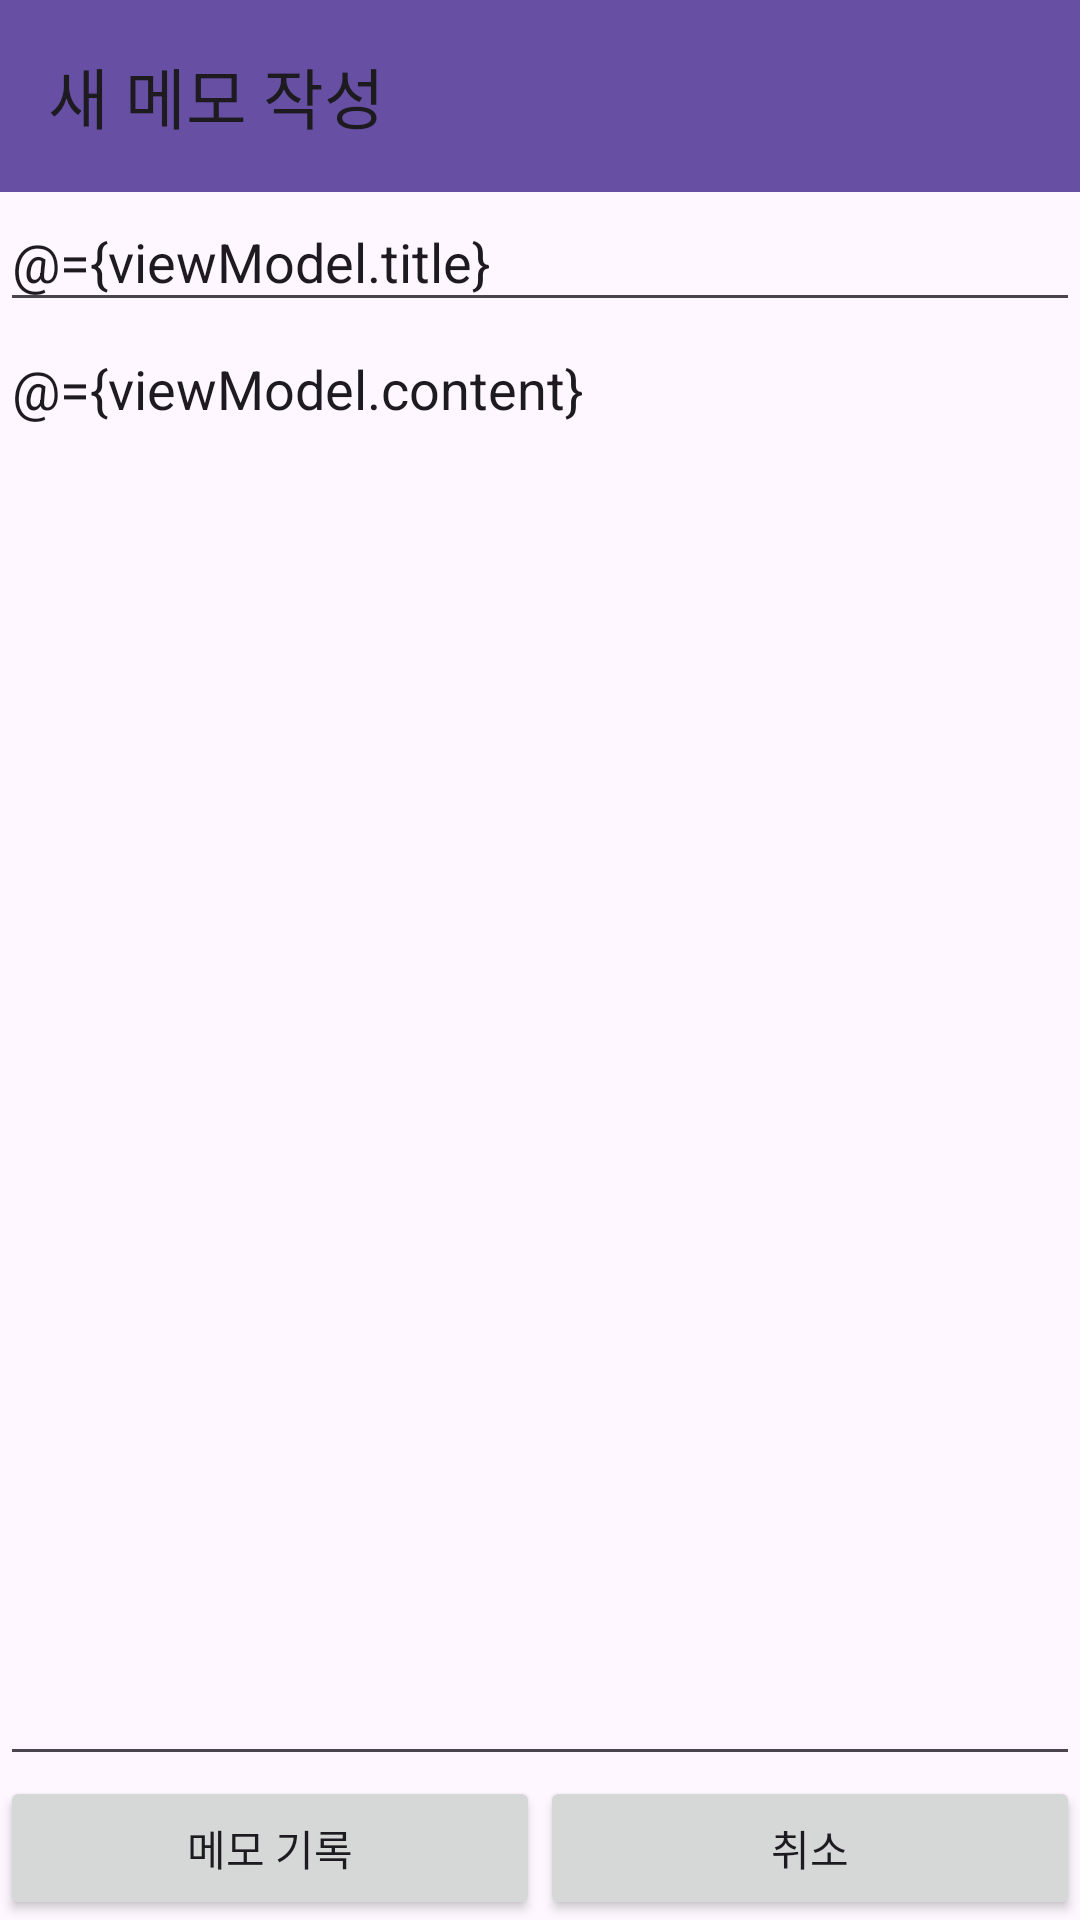

This screen was rendered from an Android layout file. Write that file and the resources it references.
<!-- AndroidManifest.xml: application theme Theme.Material3.Light.NoActionBar -->
<!-- res/layout/activity_memo_create.xml -->
<?xml version="1.0" encoding="utf-8"?>
<layout xmlns:android="http://schemas.android.com/apk/res/android"
    xmlns:app="http://schemas.android.com/apk/res-auto"
    xmlns:tools="http://schemas.android.com/tools">

    <data>

        <variable
            name="viewModel"
            type="deu.soft.a20192336.view.MemoCreateViewModel" />
    </data>


    <androidx.constraintlayout.widget.ConstraintLayout
        android:layout_width="match_parent"
        android:layout_height="match_parent"
        android:orientation="vertical">

        <androidx.appcompat.widget.Toolbar
            android:id="@+id/toolbar_memo_create"
            android:layout_width="match_parent"
            android:layout_height="wrap_content"
            android:background="#6750A4"
            android:elevation="4dp"
            app:title="새 메모 작성" />


        <EditText
            android:id="@+id/editText_memo_title"
            android:layout_width="match_parent"
            android:layout_height="wrap_content"
            android:autofillHints="제목을 입력하세요"
            android:hint="제목을 입력하세요"
            android:text="@={viewModel.title}"
            app:layout_constraintTop_toBottomOf="@+id/toolbar_memo_create" />

        <EditText
            android:id="@+id/editText_memo_content"
            android:layout_width="match_parent"
            android:layout_height="0dp"
            android:autofillHints="내용을 입력하세요"
            android:gravity="top"
            android:hint="내용을 입력하세요"
            android:inputType="textMultiLine"
            android:scrollbars="vertical"
            android:text="@={viewModel.content}"
            app:layout_constraintBottom_toTopOf="@+id/linearLayout"
            app:layout_constraintTop_toBottomOf="@+id/editText_memo_title"
            tools:layout_editor_absoluteX="16dp" />


        <LinearLayout
            android:id="@+id/linearLayout"
            android:layout_width="match_parent"
            android:layout_height="wrap_content"
            android:orientation="horizontal"
            app:layout_constraintBottom_toBottomOf="parent"
            tools:layout_editor_absoluteX="16dp">

            <Button
                android:id="@+id/button_save_memo"
                android:layout_width="0dp"
                android:layout_height="wrap_content"
                android:layout_weight="1"
                android:text="메모 기록" />

            <Button
                android:id="@+id/button_cancel_memo"
                android:layout_width="0dp"
                android:layout_height="wrap_content"
                android:layout_weight="1"
                android:text="취소" />
        </LinearLayout>
    </androidx.constraintlayout.widget.ConstraintLayout>

</layout>
<!-- resources referenced by this layout -->
<resources>

</resources>
